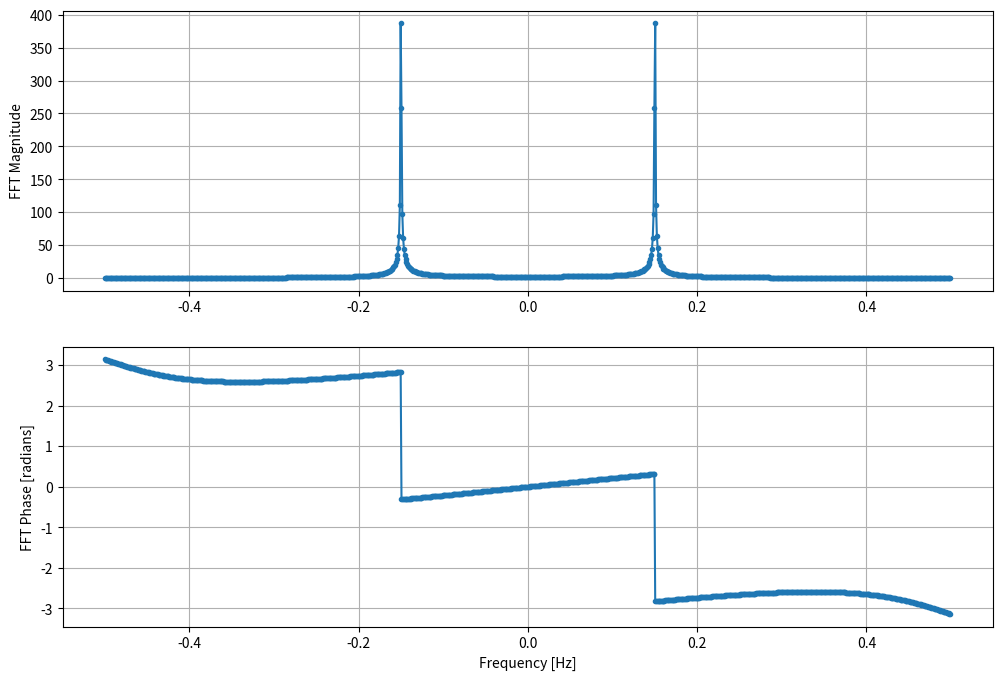

Write the Python code that produced this figure.
import numpy as np
import matplotlib.pyplot as plt

# [CONFIG] ====================================================================
# Assuming sample rate of 1Hz for simplicity
# Expect left bound to be -0.5Hz, right bound to be 0.5Hz
Fs = 1 # Hz
N = 1024 # Pts to simulate & FFT size

# [END CONFIG]



# [SIMULATION] ================================================================
n = np.arange(N);

# Set up time steps and sine simulation
t = np.arange(N)
s = np.sin(0.15*2*np.pi*t) # sine wave with 0.15 Hz frequency
# Find FFT, process FFT, and find FFT magnitude and phase
S_unshifted = np.fft.fft(s)
S = np.fft.fftshift(S_unshifted)
S_mag = np.abs(S)
S_phase = np.angle(S)

# [END SIMULATION]



# [PLOTTING] ==================================================================
# Set up frequency array for plotting
f = np.arange(-Fs/2, Fs/2, Fs/N)

# Set up figures as two subplots
fig, axes = plt.subplots(2, 1, figsize=(12, 8))
ax_magnitude, ax_phase= axes.flat

# Plot FFT magnitude vs frequency
ax_magnitude.grid(True)
ax_magnitude.set_ylabel('FFT Magnitude')
ax_magnitude.plot(f,S_mag,'.-')

# Plot FFT phase vs frequency
ax_phase.grid(True)
ax_phase.set_xlabel('Frequency [Hz]')
ax_phase.set_ylabel('FFT Phase [radians]')
ax_phase.plot(f,S_phase,'.-')
plt.show()

# [END PLOTTING]
